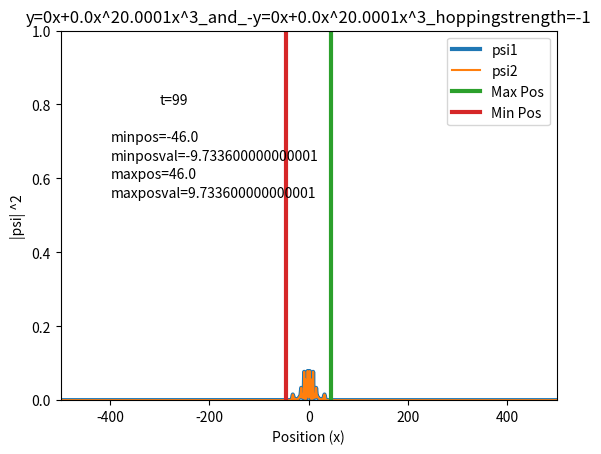

Write Python code to recreate this figure.
import numpy as np
import matplotlib.pyplot as plt
from scipy.linalg import expm
import matplotlib.animation as animation
import scipy.sparse as sparse
import time

def generate_laplacian(system_size, hopping_strength=1):
    '''
    returns off diagonal 1s 
    '''
    H = np.zeros((system_size, system_size))
    np.fill_diagonal(H[1:], hopping_strength*np.ones(system_size-1))
    np.fill_diagonal(H[:,1:], hopping_strength*np.ones(system_size-1))

    return H

def generate_function(system_size, function='linear', params=None):
    midpoint = system_size/2
    if(function is None):
        y = np.zeros(system_size)
        funcstr = 'y=0'
    elif(function == 'linear'):
        y = [params['a']*(x-midpoint) for x in range((system_size))]
        funcstr = 'y=' + str(params['a']) +'*x'
    elif(function == 'quadratic'):
        y = [params['a']*(x-midpoint) + params['b']*np.power(x-midpoint, 2) 
                    for x in range((system_size))]
        funcstr = 'y=' + str(params['a']) +'x' +'+' +str(params['b']) +'x^2'
    elif(function == 'cubic'):
        y = [params['a']*(x-midpoint) + 
             params['b']*np.power(x-midpoint, 2) + 
            params['c']*np.power(x-midpoint, 3) 
                    for x in range((system_size))]
        funcstr = ('y=' + str(params['a']) +'x' +'+' +str(params['b']) +'x^2'+
                               str(params['c']) + 'x^3')
    elif(function == 'quartic'):
        y = [params['a']*(x-midpoint) + 
             params['b']*np.power(x-midpoint, 2) + 
            params['c']*np.power(x-midpoint, 3) + 
             params['d']*np.power(x-midpoint, 4)
              for x in range((system_size))]
        funcstr = ('y=' + str(params['a']) +'x' +'+' +str(params['b']) +'x^2'+
                               str(params['c']) + 'x^3' + + str(params['d']) + 'x^4')
    elif(function == 'sine'):
        y = [params['a']*np.sin(params['b']*(x-midpoint)) 
             for x in range((system_size))]
        funcstr = 'y=' + str(params['a']) +'sin(' +str(params['b']) +'x)'
    elif(function == 'cosine'):
        y = [params['a']*np.cos(params['b']*(x-midpoint)) 
             for x in range((system_size))]
        funcstr = 'y=' + str(params['a']) +'cos(' +str(params['b']) +'x)'
    elif(function == 'random'):
        y = 2*params['a']*np.random.rand(system_size)-params['a']
        funcstr = 'y=rand[-' + str(params['a']) +',' + str(params['a']) + ']'
    elif(function == 'step'):
       y = params['a']*np.heaviside(np.arange(system_size)-system_size/2, 0)-params['a']/2
       funcstr = 'y=-'+str(params['a']/2)+ '(x<0),'+str(params['a']/2)+ '(x>0)'
    H = np.diag(y)
    return H, funcstr, y

def generate_hamiltonian(system_size, function, params, hopping_strength=1):
    H1 = generate_laplacian(system_size, hopping_strength=hopping_strength)
    
    H0, funcstr, func = generate_function(system_size, function, params=params)
    return H1+H0, funcstr, func

def generate_hamiltonian_pair(system_size, function, params, hopping_strength=1):
    H1 = generate_laplacian(system_size, hopping_strength=hopping_strength)
    
    H0, funcstr, func = generate_function(system_size, function, params=params)
    funcstr2 = '-' + funcstr
    return func, H1+H0, H1-H0, funcstr, funcstr2

def time_evolve(H, psi0, ts):
    psis = []
    for t in ts:
        psit = np.matmul(expm(1j*t*H),psi0)
        psis.append(psit)
    return psis

def reconstruct_state(basis_state, evecs):
  try:
    size = (basis_state.shape[0])
    components = [basis_state[i,0]*(evecs[:,i]) for i in range(size)]
  except AttributeError:
    size = len(basis_state)
    components = [basis_state[i]*(evecs[:,i]) for i in range(size)]
  return np.round(np.sum(components, axis=0), decimals=10)

def time_evolve_fast(evecs, evals, state, ts):
  v1 = sparse.csr_matrix(evecs).transpose().conjugate()
  state = sparse.csr_matrix(state)
  try:
    basis_state = v1*state 
  except ValueError:
    basis_state = v1*state.transpose().conjugate()
  reconstructed = reconstruct_state(basis_state, evecs)
  evolved_states = []
  for t in ts:
    U = [np.exp(-1j*evals[i]*t) for i in range(len(evals))]
    assert(len(U) == basis_state.shape[0])
    evolved_states.append([U[i]*basis_state[i,0] for i in range(len(U))])
  time_evolved = []
  for s in evolved_states:
    reconstructed = reconstruct_state(s, evecs)
    time_evolved.append(reconstructed)
  return time_evolved 

def get_eigenvectors(H):
    return np.linalg.eig(H)

def conj_squared_fast(psi):
    return np.real(np.conj(psi)*psi)
def conj_squared(psi):
    return np.abs(psi)**2

def animate_evolution(psis1, psis2, ts, title, func, xlim=None, ylim=None):
    midpoint = len(psis1[0])/2
    tolerance= 1e-18
    fig, ax = plt.subplots()
    x = np.arange(len(psis1[0]))
    
    line1, = ax.plot(x-midpoint, conj_squared_fast(psis1[0]), linewidth=3, label='psi1')
    line2, = ax.plot(x-midpoint, conj_squared_fast(psis2[0]), label='psi2')
    text = ax.text(0.2, 0.8,  't=' + str(ts[0]), transform=ax.transAxes)
    
    psis1_abs = conj_squared_fast(psis1[0])
    pos_dict = {'max_pos': np.max(np.where(psis1_abs>tolerance)) - midpoint,
                'min_pos' :np.min(np.where(psis1_abs>tolerance)) - midpoint}
    
    max_pos = pos_dict['max_pos']
    min_pos = pos_dict['min_pos']
    pos_dict['min_posval'] = func[int(min_pos+midpoint)]
    pos_dict['max_posval'] = func[int(max_pos+midpoint)]
    max_line, = ax.plot([max_pos, max_pos], [0,1], linewidth=3, label='Max Pos')
    min_line, = ax.plot([min_pos, min_pos], [0,1], linewidth=3, label='Min Pos')
    text_min = ax.text(0.1, 0.7,  'minpos=' + str(min_pos), transform=ax.transAxes)
    text_minval = ax.text(0.1, 0.65,  'minval=' + str(pos_dict['min_posval']), transform=ax.transAxes)
    text_max = ax.text(0.1, 0.6,  'maxpos=' + str(max_pos), transform=ax.transAxes)
    text_maxval = ax.text(0.1, 0.55,  'maxval=' + str(pos_dict['max_posval']), transform=ax.transAxes)
  
    def animate(i):
        psis1_abs = conj_squared_fast(psis1[i])
        new_max_pos = np.max(np.where(psis1_abs>tolerance)) - midpoint
        new_min_pos = np.min(np.where(psis1_abs>tolerance)) - midpoint
        # for some reason dictionaries are necessary here
        if(new_max_pos > pos_dict['max_pos']):
            pos_dict['max_pos'] = new_max_pos
            pos_dict['max_posval'] = func[int(pos_dict['max_pos']+midpoint)]
        if(new_min_pos < pos_dict['min_pos']):
            pos_dict['min_pos'] = new_min_pos
            pos_dict['min_posval'] = func[int(pos_dict['min_pos']+midpoint)]
        max_line.set_xdata([pos_dict['max_pos'], pos_dict['max_pos']])
        min_line.set_xdata([pos_dict['min_pos'], pos_dict['min_pos']])
        line1.set_ydata(psis1_abs)
        line2.set_ydata(conj_squared_fast(psis2[i]))
        text.set_text('t=' +str(ts[i]))
        text_min.set_text('minpos=' + str(pos_dict['min_pos']))
        text_max.set_text('maxpos=' + str(pos_dict['max_pos']))
        text_minval.set_text('minposval=' + str(pos_dict['min_posval']))
        text_maxval.set_text('maxposval=' + str(pos_dict['max_posval']))
        return line1, line2, max_line, min_line

    ani = animation.FuncAnimation(
        fig, animate, frames=len(psis1)#, interval=20, blit=True, save_count=50
    )
    print('Done Animating')
    if(xlim is not None):
       plt.xlim(xlim)
    if(ylim is not None):
       plt.ylim(ylim)
    plt.ylabel('|psi| ^2')
    plt.xlabel('Position (x)')
    plt.title(title)
    plt.legend()
    print('Saving animation:' + str(title))
    time1 = time.time()
    writergif = animation.PillowWriter(fps=10)
    ani.save(title + '.gif',writer=writergif)
    print('Saving done after time (s): ' + str(time1-time.time()))
    plt.show()

def run_localization_test(system_size, function, hopping_strength, psi0,  max_t, params1, params2,
                          xlim=None, ylim=None):
    midpoint = int(system_size/2)
    func, H, H2, funcstr, funcstr2 = generate_hamiltonian_pair(system_size, function, params1, 
                                      hopping_strength=hopping_strength)
    time1 = time.time()
    print('Finding eigenvectors of :')
    print(str(H))
    evals, evecs = get_eigenvectors(H)
    evals2, evecs2 = get_eigenvectors(H2)
    time2 = time.time()
    print('Done after time(s): ' + str(time2-time1))
    
    print('__________Time Evolving____________')
    time3 = time.time()
    ts = np.array(range(max_t))
    psis1 = time_evolve_fast(evecs, evals, psi0, ts)
    time4 = time.time()
    print('Done ' + funcstr + ' after time (s):' + str(time4-time3))
    psis2 = time_evolve_fast(evecs2, evals2, psi0, ts)
    time5 = time.time()
    print('Done ' + funcstr2 + ' after time (s):' + str(time5-time4))

    energy = np.conjugate(psis1[0]) @ H @ psis1[0]
    print('Energy:' + str(energy))
    title = funcstr + '_and_' + funcstr2+'_hoppingstrength='+str(hopping_strength)

    animate_evolution(psis1, psis2, ts, title, func, xlim, ylim)
                      
def main():
    system_size = 1000
    
    function = 'cubic'
    params1 = {'a': 0, 'b':0.000, 'c':0.0001, 'd': 1}
    hopping_strength=-1
    max_t = 100
    xlim = [-system_size/2, system_size/2]
    #xlim = [150, 250]
    ylim = [0, 1]
    params2 = {'a': -1, 'b':-0.1, 'c':1, 'd': 1}
    psi0 = np.zeros(system_size)
    psi0[500] = 1#/np.sqrt(2)
    #psi0[200] = 1/np.sqrt(2)
    run_localization_test(system_size, function, hopping_strength, psi0, max_t,
                          params1, params2,
                          xlim=xlim, ylim=ylim)
if __name__ == '__main__':
    main()

